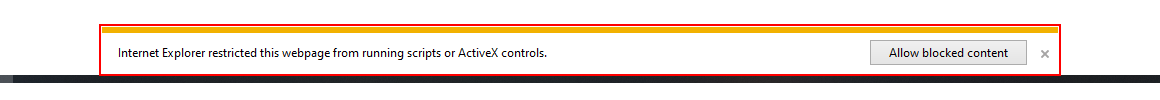
Workflow: Main

Step 1: find the push button 'Allow blocked content' in window 'Selectors - Internet Explorer - [InPrivate]' (iexplore.exe)

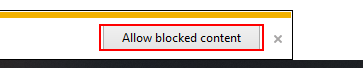
Step 2 [then]: click on the push button 'Allow blocked content' in window 'Selectors - Internet Explorer - [InPrivate]' (iexplore.exe)

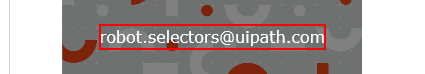
Step 3: get-text